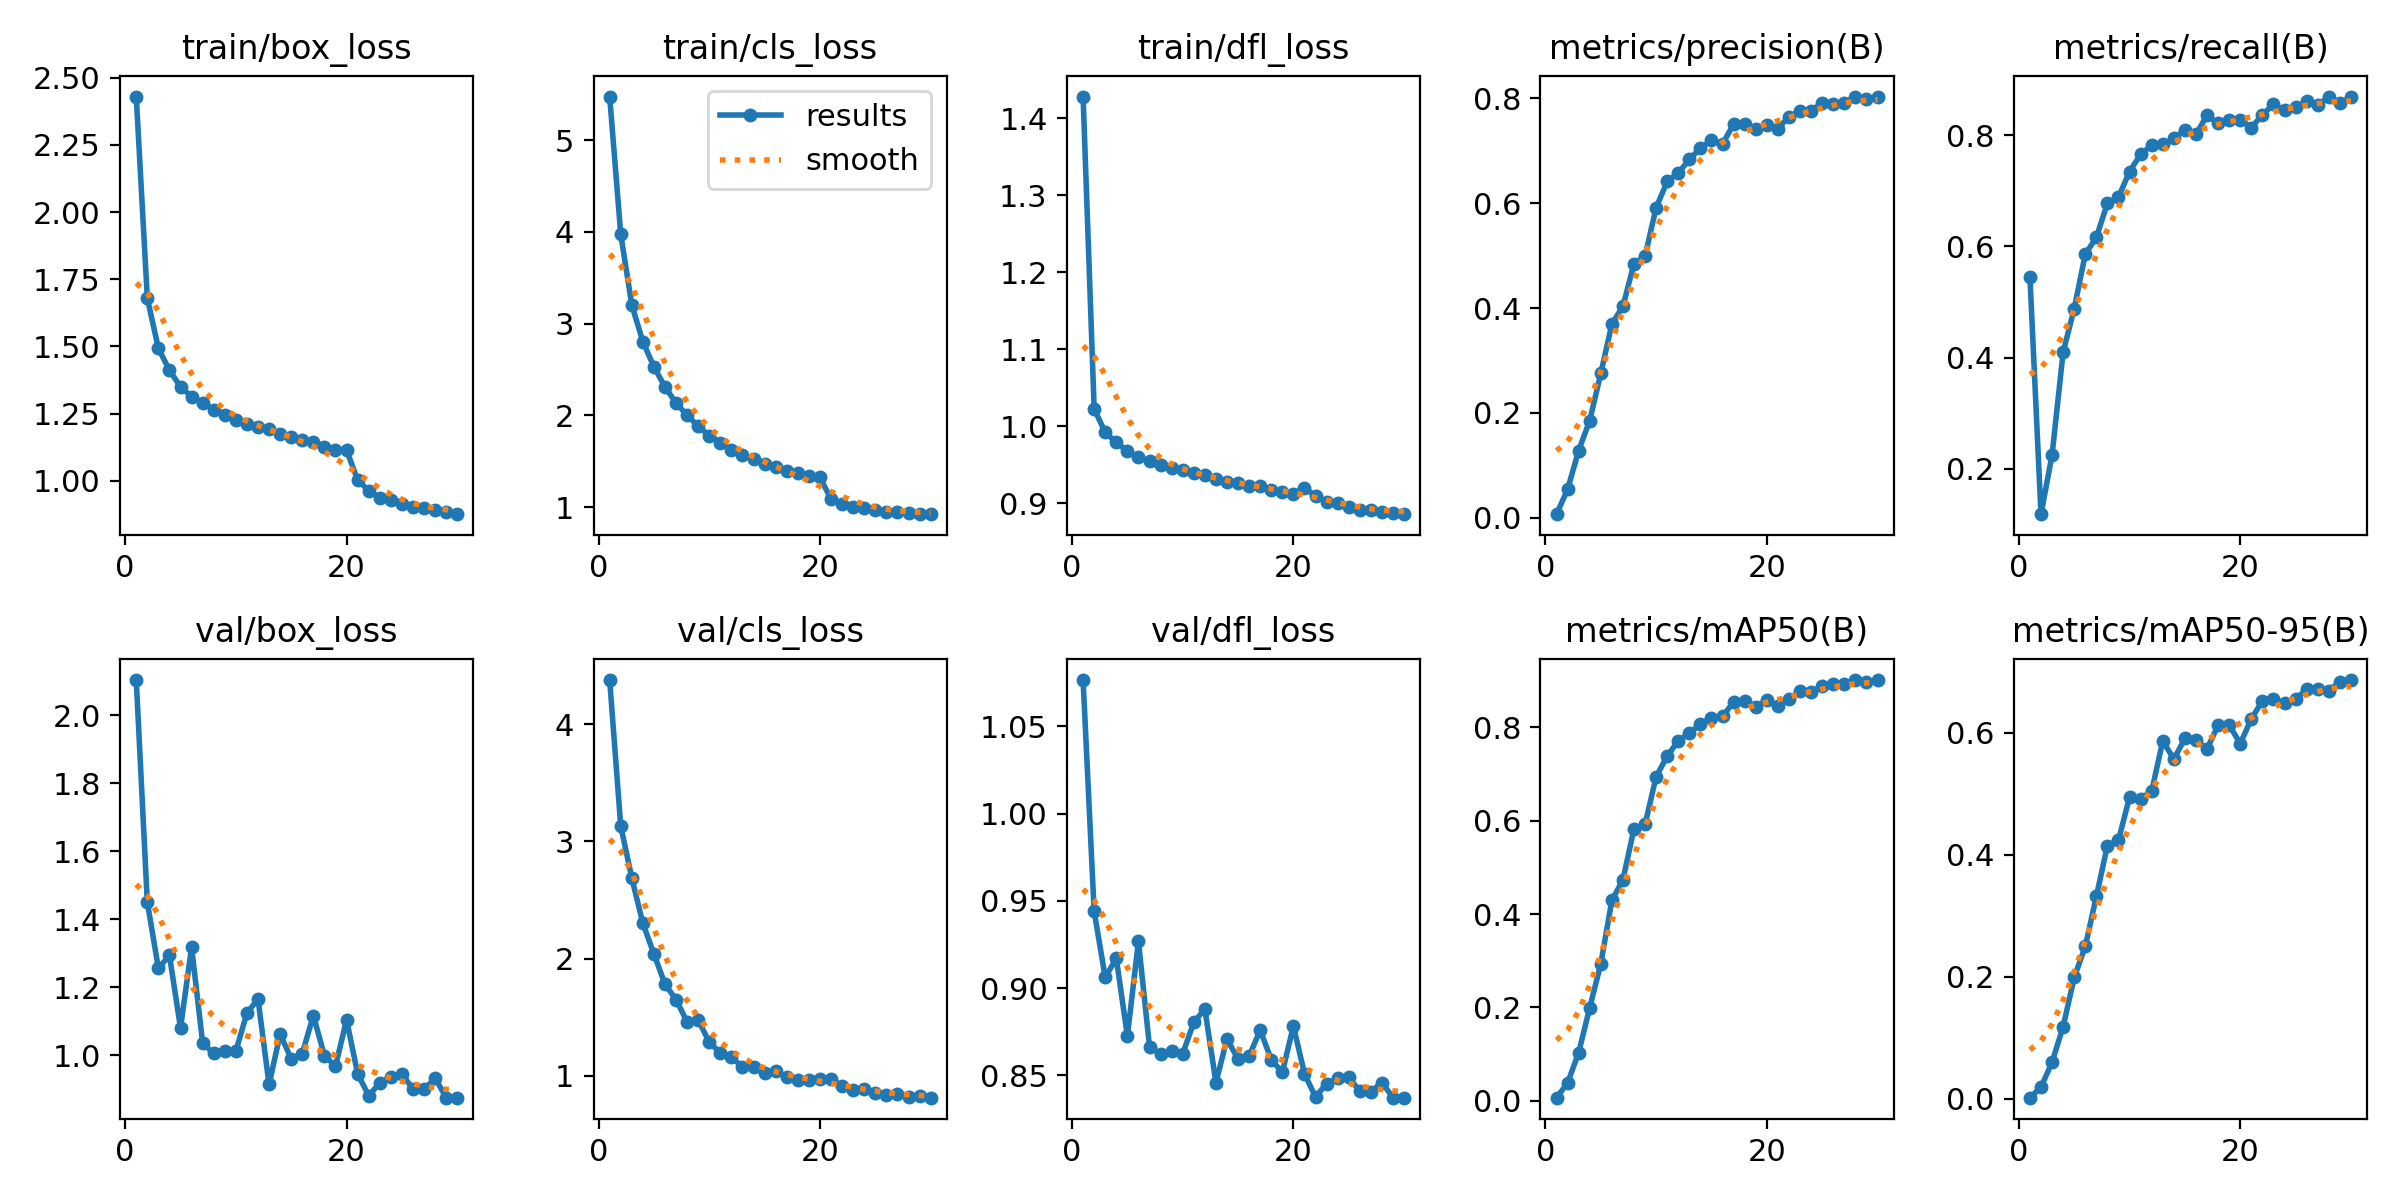

Data behind this chart, as committed beside it:
epoch, time, train/box_loss, train/cls_loss, train/dfl_loss, metrics/precision(B), metrics/recall(B), metrics/mAP50(B), metrics/mAP50-95(B), val/box_loss, val/cls_loss, val/dfl_loss, lr/pg0, lr/pg1, lr/pg2
1, 82.63, 2.429, 5.475, 1.428, 0.00704, 0.5446, 0.00658, 0.00178, 2.104, 4.375, 1.077, 5.91242e-05, 5.91242e-05, 5.91242e-05
2, 149.9, 1.68, 3.975, 1.023, 0.05416, 0.1182, 0.03807, 0.0191, 1.451, 3.13, 0.944, 0.0001149, 0.0001149, 0.0001149
3, 218.1, 1.493, 3.203, 0.9917, 0.1284, 0.2252, 0.1031, 0.05995, 1.256, 2.687, 0.9062, 0.0001667, 0.0001667, 0.0001667
4, 262.4, 1.411, 2.803, 0.9789, 0.1856, 0.4099, 0.1994, 0.1185, 1.294, 2.301, 0.9171, 0.0001613, 0.0001613, 0.0001613
5, 303.5, 1.349, 2.529, 0.9675, 0.2755, 0.4881, 0.2936, 0.1989, 1.081, 2.039, 0.8726, 0.0001554, 0.0001554, 0.0001554
6, 345.1, 1.314, 2.31, 0.9594, 0.3693, 0.5863, 0.4292, 0.25, 1.318, 1.78, 0.9269, 0.0001495, 0.0001495, 0.0001495
7, 385.9, 1.291, 2.133, 0.9542, 0.4036, 0.6163, 0.4734, 0.3318, 1.036, 1.651, 0.8665, 0.0001436, 0.0001436, 0.0001436
8, 426, 1.265, 2.002, 0.9489, 0.4846, 0.678, 0.583, 0.4153, 1.005, 1.459, 0.8623, 0.0001377, 0.0001377, 0.0001377
9, 465.1, 1.244, 1.882, 0.9455, 0.4994, 0.6889, 0.5926, 0.424, 1.011, 1.476, 0.8639, 0.0001317, 0.0001317, 0.0001317
10, 505.4, 1.228, 1.78, 0.943, 0.5915, 0.7348, 0.6943, 0.4949, 1.012, 1.287, 0.8625, 0.0001258, 0.0001258, 0.0001258
11, 546.2, 1.212, 1.701, 0.9392, 0.6415, 0.766, 0.7386, 0.4923, 1.124, 1.195, 0.8804, 0.0001199, 0.0001199, 0.0001199
12, 588, 1.199, 1.621, 0.9366, 0.6574, 0.7823, 0.7713, 0.5043, 1.165, 1.157, 0.8881, 0.000114, 0.000114, 0.000114
13, 628.6, 1.192, 1.566, 0.9309, 0.6835, 0.7837, 0.7878, 0.5869, 0.914, 1.078, 0.8459, 0.0001081, 0.0001081, 0.0001081
14, 668.8, 1.174, 1.522, 0.9275, 0.7049, 0.7945, 0.8066, 0.5566, 1.063, 1.073, 0.8709, 0.0001022, 0.0001022, 0.0001022
15, 708.3, 1.163, 1.469, 0.9256, 0.7203, 0.81, 0.8209, 0.591, 0.9892, 1.023, 0.8592, 9.6302e-05, 9.6302e-05, 9.6302e-05
16, 747.2, 1.151, 1.438, 0.9216, 0.7129, 0.8017, 0.824, 0.588, 1.005, 1.038, 0.8611, 9.0395e-05, 9.0395e-05, 9.0395e-05
17, 786.8, 1.146, 1.398, 0.9215, 0.7507, 0.8363, 0.8542, 0.5736, 1.117, 0.9918, 0.876, 8.4488e-05, 8.4488e-05, 8.4488e-05
18, 826.9, 1.127, 1.37, 0.917, 0.7511, 0.8215, 0.8565, 0.6125, 0.999, 0.9676, 0.859, 7.8581e-05, 7.8581e-05, 7.8581e-05
19, 867.2, 1.116, 1.341, 0.9149, 0.7421, 0.8285, 0.8443, 0.6128, 0.968, 0.9631, 0.8518, 7.2674e-05, 7.2674e-05, 7.2674e-05
20, 907.4, 1.114, 1.323, 0.9123, 0.7482, 0.8281, 0.8577, 0.5823, 1.104, 0.97, 0.8783, 6.6767e-05, 6.6767e-05, 6.6767e-05
21, 950.6, 1.004, 1.087, 0.9201, 0.742, 0.8137, 0.8452, 0.623, 0.946, 0.9715, 0.8509, 6.086e-05, 6.086e-05, 6.086e-05
22, 991.2, 0.9634, 1.036, 0.909, 0.765, 0.8371, 0.8613, 0.6524, 0.8809, 0.9133, 0.8377, 5.4953e-05, 5.4953e-05, 5.4953e-05
23, 1032, 0.9368, 1.005, 0.9012, 0.7749, 0.8558, 0.8773, 0.6553, 0.9188, 0.8788, 0.8454, 4.9046e-05, 4.9046e-05, 4.9046e-05
24, 1071, 0.9271, 0.9901, 0.9, 0.7756, 0.8458, 0.8751, 0.6484, 0.936, 0.888, 0.8484, 4.3139e-05, 4.3139e-05, 4.3139e-05
25, 1110, 0.9127, 0.9689, 0.8948, 0.7916, 0.8502, 0.8897, 0.6553, 0.9446, 0.8567, 0.849, 3.7232e-05, 3.7232e-05, 3.7232e-05
26, 1151, 0.9011, 0.9517, 0.8914, 0.7896, 0.8616, 0.8934, 0.6715, 0.9011, 0.8403, 0.8411, 3.1325e-05, 3.1325e-05, 3.1325e-05
27, 1190, 0.898, 0.9489, 0.8911, 0.7912, 0.854, 0.8921, 0.6719, 0.8995, 0.8438, 0.8406, 2.5418e-05, 2.5418e-05, 2.5418e-05
28, 1229, 0.8901, 0.9392, 0.8883, 0.8023, 0.8699, 0.9015, 0.6694, 0.9326, 0.8199, 0.8459, 1.9511e-05, 1.9511e-05, 1.9511e-05
29, 1268, 0.8835, 0.9295, 0.887, 0.7987, 0.8577, 0.897, 0.6838, 0.8756, 0.8271, 0.8373, 1.3604e-05, 1.3604e-05, 1.3604e-05
30, 1307, 0.876, 0.9236, 0.8856, 0.8033, 0.8687, 0.9006, 0.6866, 0.8753, 0.8139, 0.8373, 7.697e-06, 7.697e-06, 7.697e-06
